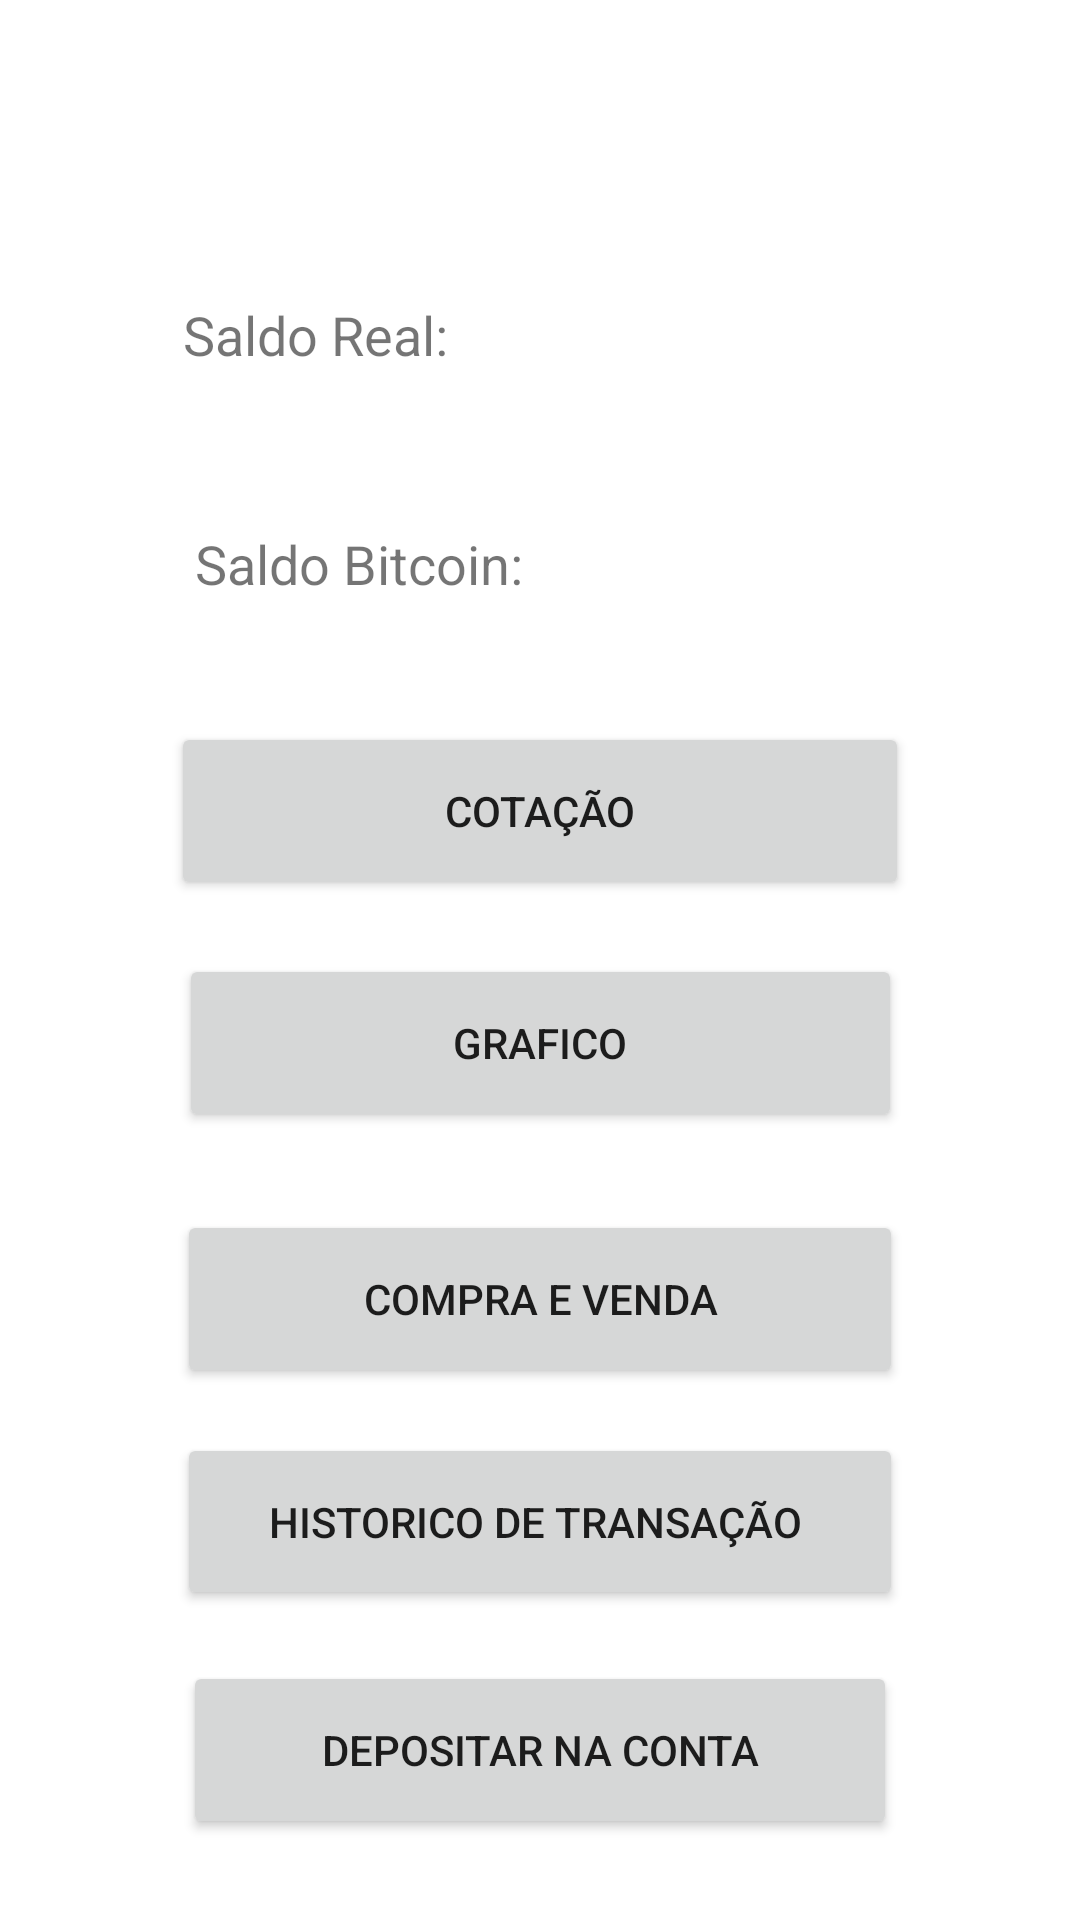

This screen was rendered from an Android layout file. Write that file and the resources it references.
<!-- AndroidManifest.xml: application theme Theme.Trabalho -->
<!-- res/layout/activity_dashboard.xml -->
<?xml version="1.0" encoding="utf-8"?>
<androidx.constraintlayout.widget.ConstraintLayout xmlns:android="http://schemas.android.com/apk/res/android"
    xmlns:app="http://schemas.android.com/apk/res-auto"
    xmlns:tools="http://schemas.android.com/tools"
    android:layout_width="match_parent"
    android:layout_height="match_parent"
    tools:context=".DasboardActivity">

    <Button
        android:id="@+id/b_grafico"
        android:layout_width="241dp"
        android:layout_height="0dp"
        android:layout_marginBottom="26dp"
        android:text="Grafico"
        app:layout_constraintBottom_toTopOf="@+id/b_compra_venda"
        app:layout_constraintEnd_toEndOf="parent"
        app:layout_constraintStart_toStartOf="parent"
        app:layout_constraintTop_toBottomOf="@+id/b_cotacao" />

    <Button
        android:id="@+id/b_compra_venda"
        android:layout_width="242dp"
        android:layout_height="0dp"
        android:layout_marginBottom="15dp"
        android:text="Compra e Venda"
        app:layout_constraintBottom_toTopOf="@+id/b_historico"
        app:layout_constraintEnd_toEndOf="parent"
        app:layout_constraintStart_toStartOf="parent"
        app:layout_constraintTop_toBottomOf="@+id/b_grafico" />

    <Button
        android:id="@+id/b_historico"
        android:layout_width="242dp"
        android:layout_height="0dp"
        android:layout_marginBottom="17dp"
        android:text="Historico de transação "
        app:layout_constraintBottom_toTopOf="@+id/b_deposito"
        app:layout_constraintEnd_toEndOf="parent"
        app:layout_constraintStart_toStartOf="parent"
        app:layout_constraintTop_toBottomOf="@+id/b_compra_venda" />

    <Button
        android:id="@+id/b_cotacao"
        android:layout_width="246dp"
        android:layout_height="0dp"
        android:layout_marginBottom="18dp"
        android:text="Cotação"
        app:layout_constraintBottom_toTopOf="@+id/b_grafico"
        app:layout_constraintEnd_toEndOf="parent"
        app:layout_constraintStart_toStartOf="parent"
        app:layout_constraintTop_toBottomOf="@+id/saldo_bitcoin_text" />

    <Button
        android:id="@+id/b_deposito"
        android:layout_width="238dp"
        android:layout_height="0dp"
        android:layout_marginBottom="27dp"
        android:text="Depositar na conta"
        app:layout_constraintBottom_toBottomOf="parent"
        app:layout_constraintEnd_toEndOf="parent"
        app:layout_constraintStart_toStartOf="parent"
        app:layout_constraintTop_toBottomOf="@+id/b_historico" />

    <TextView
        android:id="@+id/saldo_real_text"
        android:layout_width="0dp"
        android:layout_height="0dp"
        android:layout_marginStart="61dp"
        android:layout_marginEnd="61dp"
        android:layout_marginBottom="17dp"
        android:text="Saldo Real:"
        android:textSize="18sp"
        app:layout_constraintBottom_toTopOf="@+id/saldo_bitcoin_text"
        app:layout_constraintEnd_toEndOf="parent"
        app:layout_constraintStart_toStartOf="parent"
        app:layout_constraintTop_toBottomOf="@+id/nome_dashboard" />

    <TextView
        android:id="@+id/saldo_bitcoin_text"
        android:layout_width="0dp"
        android:layout_height="0dp"
        android:layout_marginStart="65dp"
        android:layout_marginEnd="65dp"
        android:layout_marginBottom="6dp"
        android:text="Saldo Bitcoin:"
        android:textSize="18sp"
        app:layout_constraintBottom_toTopOf="@+id/b_cotacao"
        app:layout_constraintEnd_toEndOf="parent"
        app:layout_constraintStart_toStartOf="parent"
        app:layout_constraintTop_toBottomOf="@+id/saldo_real_text" />

    <TextView
        android:id="@+id/nome_dashboard"
        android:layout_width="wrap_content"
        android:layout_height="wrap_content"
        android:layout_marginTop="24dp"
        android:layout_marginBottom="43dp"
        android:textAlignment="center"
        android:textSize="24sp"
        app:layout_constraintBottom_toTopOf="@+id/saldo_real_text"
        app:layout_constraintEnd_toEndOf="parent"
        app:layout_constraintStart_toStartOf="parent"
        app:layout_constraintTop_toTopOf="parent" />
</androidx.constraintlayout.widget.ConstraintLayout>
<!-- resources referenced by this layout -->
<resources>
  <style name="Theme.Trabalho" parent="Theme.MaterialComponents.DayNight.DarkActionBar">
          
          <item name="colorPrimary">@color/purple_500</item>
          <item name="colorPrimaryVariant">@color/purple_700</item>
          <item name="colorOnPrimary">@color/white</item>
          
          <item name="colorSecondary">@color/teal_200</item>
          <item name="colorSecondaryVariant">@color/teal_700</item>
          <item name="colorOnSecondary">@color/black</item>
          
          <item name="android:statusBarColor" tools:targetApi="l">?attr/colorPrimaryVariant</item>
          
      </style>
  <!-- not gathered from this repository: default colours our renderer supplied (Android Studio template values) -->
  <color name="purple_500">#FF6200EE</color>
  <color name="purple_700">#FF3700B3</color>
  <color name="teal_200">#FF03DAC5</color>
  <color name="teal_700">#FF018786</color>
  <color name="black">#FF000000</color>
  <color name="white">#FFFFFFFF</color>
</resources>
